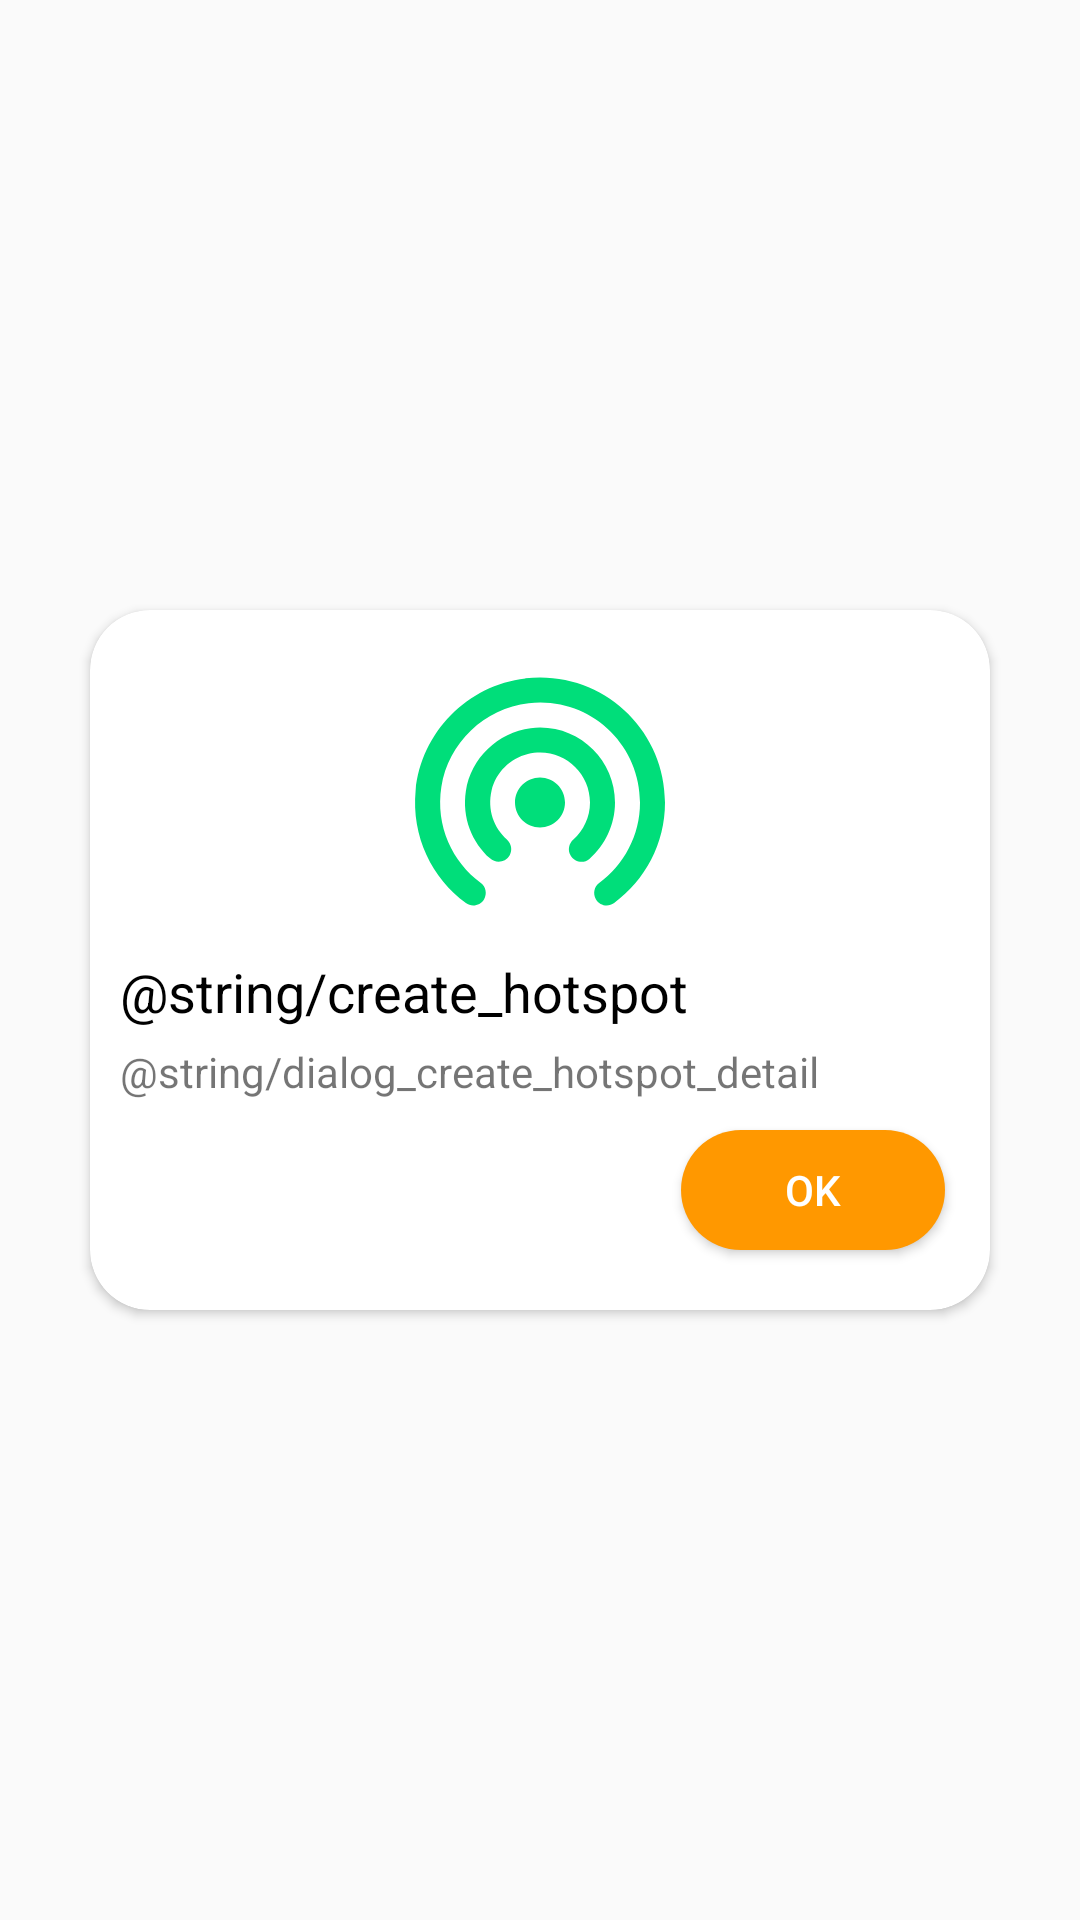

Reconstruct the res/layout file that produces this screen, plus the resources it refers to.
<!-- AndroidManifest.xml: application theme AppTheme -->
<!-- res/layout/alert_create_hotspot.xml -->
<?xml version="1.0" encoding="utf-8"?>
<RelativeLayout xmlns:android="http://schemas.android.com/apk/res/android"
    xmlns:app="http://schemas.android.com/apk/res-auto"
    android:layout_width="match_parent"
    android:layout_height="wrap_content"
    app:cardCornerRadius="@dimen/top_corner_radius">

    <androidx.cardview.widget.CardView xmlns:tools="http://schemas.android.com/tools"
        android:layout_width="@dimen/alert_dialog_width"
        android:layout_height="wrap_content"
        android:layout_centerInParent="true"
        app:cardCornerRadius="@dimen/top_corner_radius">

        <LinearLayout
            android:layout_width="match_parent"
            android:layout_height="wrap_content"
            android:layout_marginStart="5dp"
            android:layout_marginTop="10dp"
            android:layout_marginEnd="5dp"
            android:layout_marginBottom="10dp"
            android:orientation="vertical">

            <androidx.appcompat.widget.AppCompatImageView
                android:layout_width="100dp"
                android:layout_height="100dp"
                android:layout_gravity="center"
                app:srcCompat="@drawable/ic_wifi_tethering" />

            <TextView
                android:layout_width="wrap_content"
                android:layout_height="wrap_content"
                android:layout_marginStart="5dp"
                android:layout_marginTop="5dp"
                android:text="@string/create_hotspot"
                android:textColor="@color/black"
                android:textSize="18sp" />

            <TextView
                android:layout_width="match_parent"
                android:layout_height="wrap_content"
                android:layout_marginStart="5dp"
                android:layout_marginTop="5dp"
                android:layout_marginEnd="5dp"
                android:text="@string/dialog_create_hotspot_detail"
                android:textSize="14sp" />

            <LinearLayout
                android:layout_width="wrap_content"
                android:layout_height="wrap_content"
                android:layout_gravity="end"
                android:layout_margin="5dp"
                android:layout_marginTop="10dp"
                android:orientation="horizontal">

                <androidx.appcompat.widget.AppCompatButton
                    android:id="@+id/btnOk"
                    android:layout_width="wrap_content"
                    android:layout_height="40dp"
                    android:layout_margin="5dp"
                    android:background="@drawable/round"
                    android:backgroundTint="@color/colorAccent"
                    android:elevation="0dp"
                    android:foreground="?android:attr/selectableItemBackground"
                    android:gravity="center"
                    android:paddingStart="15dp"
                    android:paddingEnd="15dp"
                    android:text="@string/ok"
                    android:textAlignment="gravity"
                    android:textAllCaps="false"
                    android:textColor="@color/white"
                    tools:ignore="UnusedAttribute" />
            </LinearLayout>
        </LinearLayout>
    </androidx.cardview.widget.CardView>
</RelativeLayout>
<!-- resources referenced by this layout -->
<resources>
  <color name="black">#000000</color>
  <color name="colorAccent">#FF9800</color>
  <color name="white">#ffffff</color>
  <dimen name="alert_dialog_width">300dp</dimen>
  <dimen name="top_corner_radius">20dp</dimen>
  <!-- drawable ic_wifi_tethering (drawable) -->
  <vector xmlns:android="http://schemas.android.com/apk/res/android"
      android:width="24dp"
      android:height="24dp"
      android:tint="@color/green"
      android:viewportWidth="24"
      android:viewportHeight="24">
    <path
        android:fillColor="#FFFFFF"
        android:pathData="M12,11c-1.1,0 -2,0.9 -2,2s0.9,2 2,2 2,-0.9 2,-2 -0.9,-2 -2,-2zM18,13c0,-3.56 -3.11,-6.4 -6.75,-5.95 -2.62,0.32 -4.78,2.41 -5.18,5.02 -0.33,2.15 0.49,4.11 1.93,5.4 0.48,0.43 1.23,0.33 1.56,-0.23l0.01,-0.01c0.24,-0.42 0.14,-0.93 -0.22,-1.26 -1.03,-0.93 -1.59,-2.37 -1.22,-3.94 0.33,-1.42 1.48,-2.57 2.9,-2.91C13.65,8.49 16,10.47 16,13c0,1.18 -0.52,2.23 -1.33,2.96 -0.36,0.32 -0.47,0.84 -0.23,1.26l0.01,0.01c0.31,0.53 1.03,0.69 1.5,0.28C17.2,16.41 18,14.8 18,13zM10.83,3.07c-4.62,0.52 -8.35,4.33 -8.78,8.96 -0.35,3.7 1.32,7.02 4.02,9.01 0.48,0.35 1.16,0.2 1.46,-0.31 0.25,-0.43 0.14,-0.99 -0.26,-1.29 -2.28,-1.69 -3.65,-4.55 -3.16,-7.7 0.54,-3.5 3.46,-6.29 6.98,-6.68C15.91,4.51 20,8.28 20,13c0,2.65 -1.29,4.98 -3.27,6.44 -0.4,0.3 -0.51,0.85 -0.26,1.29 0.3,0.52 0.98,0.66 1.46,0.31C20.4,19.22 22,16.3 22,13c0,-5.91 -5.13,-10.62 -11.17,-9.93z"/>
  </vector>
  <!-- drawable round (drawable) -->
  <?xml version="1.0" encoding="utf-8"?>
  <shape xmlns:android="http://schemas.android.com/apk/res/android">
      <corners android:radius="25pt" />
      <solid android:color="@color/white" />
  </shape>
  <string name="ok">OK</string>
  <style name="AppTheme" parent="Theme.AppCompat.Light.DarkActionBar">
          
          <item name="colorPrimary">@color/colorPrimary</item>
          <item name="colorPrimaryDark">@color/colorPrimaryDark</item>
          <item name="colorAccent">@color/colorAccent</item>
          <item name="android:navigationBarColor">@color/colorPrimary</item>
          <item name="actionModeStyle">@style/ActionMode</item>
          <item name="android:homeAsUpIndicator">@drawable/ic_home_as_up_indicator</item>
      </style>
  <color name="green">#00de7a</color>
  <color name="colorPrimary">#00324C</color>
  <color name="colorPrimaryDark">#002335</color>
  <style name="ActionMode" parent="Widget.AppCompat.ActionMode">
          <item name="background">@color/colorPrimary</item>
      </style>
  <!-- drawable ic_home_as_up_indicator (drawable) -->
  <vector xmlns:android="http://schemas.android.com/apk/res/android"
      android:width="24dp"
      android:height="24dp"
      android:viewportWidth="24"
      android:viewportHeight="24">
    <path
        android:fillColor="@color/white"
        android:pathData="M20,11H6.83l2.88,-2.88c0.39,-0.39 0.39,-1.02 0,-1.41 -0.39,-0.39 -1.02,-0.39 -1.41,0L3.71,11.3c-0.39,0.39 -0.39,1.02 0,1.41L8.3,17.3c0.39,0.39 1.02,0.39 1.41,0 0.39,-0.39 0.39,-1.02 0,-1.41L6.83,13H20c0.55,0 1,-0.45 1,-1s-0.45,-1 -1,-1z"/>
  </vector>
</resources>
